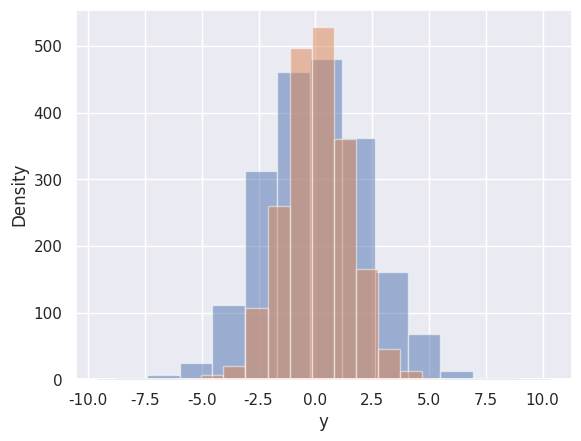

The matplotlib source for this figure:
import numpy as np
import pandas as pd
import matplotlib.pyplot as plt
import seaborn as sns
sns.set()

data = np.random.multivariate_normal([0, 0], [[5, 2], [2, 2]], size=2000)
data = pd.DataFrame(data, columns=['x', 'y'])
plt.hist(data["x"], alpha=0.5)
plt.hist(data["y"], alpha=0.5)
plt.show()



## Density
import numpy as np
import pandas as pd
import matplotlib.pyplot as plt
import seaborn as sns
sns.set()

data = np.random.multivariate_normal([0, 0], [[5, 2], [2, 2]], size=2000)
data = pd.DataFrame(data, columns=['x', 'y'])
sns.kdeplot(data["x"], shade=True)
sns.kdeplot(data["y"], shade=True)
plt.show()


import numpy as np
import pandas as pd
import matplotlib.pyplot as plt
import seaborn as sns
sns.set()

data = np.random.multivariate_normal([0, 0], [[5, 2], [2, 2]], size=2000)
data = pd.DataFrame(data, columns=['x', 'y'])
sns.distplot(data['x'])
sns.distplot(data['y'])
plt.show()